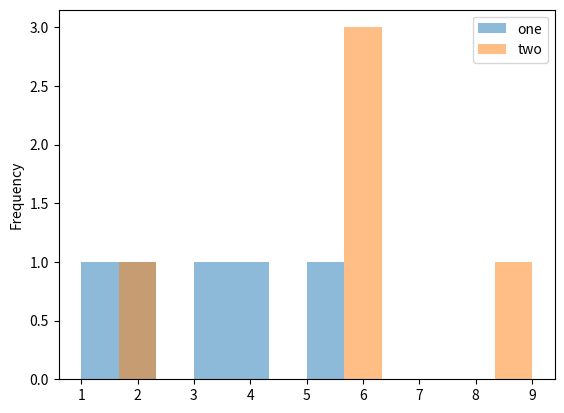
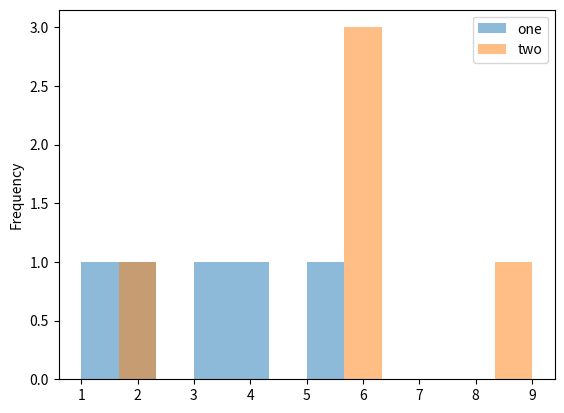
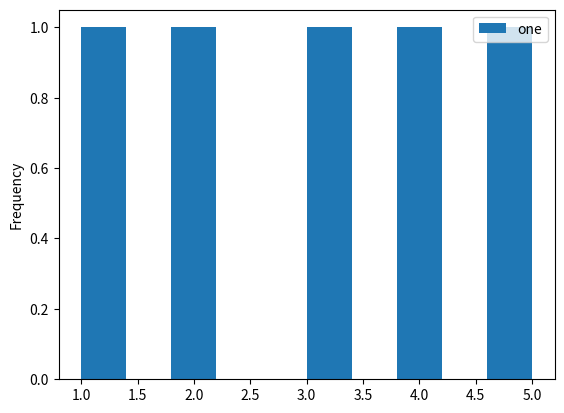
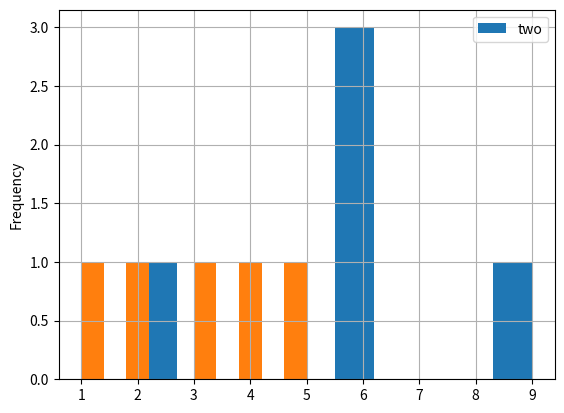

Here is the Python script that generated these plots, in order:
def plot():
    try:
        import numpy as np
        import pandas as pd
    except ModuleNotFoundError:
        return

    df = pd.DataFrame(np.array([1, 2, 3, 4, 5]), columns=["one"])
    df["two"] = df["one"] + np.array([1, 7, 3, 2, 1])

    df.plot.hist(bins=12, alpha=0.5)
    df.plot(kind="hist", bins=12, alpha=0.5)

    df.plot(y="one", kind="hist")

    df.plot(x="one", kind="hist")

    d = {"a": 1, "b": 2, "c": 3}
    ser = pd.Series(data=np.array([1, 2, 3, 4, 5]))
    ser.hist()

    import matplotlib.pyplot as plt

    plt.show()


plot()
